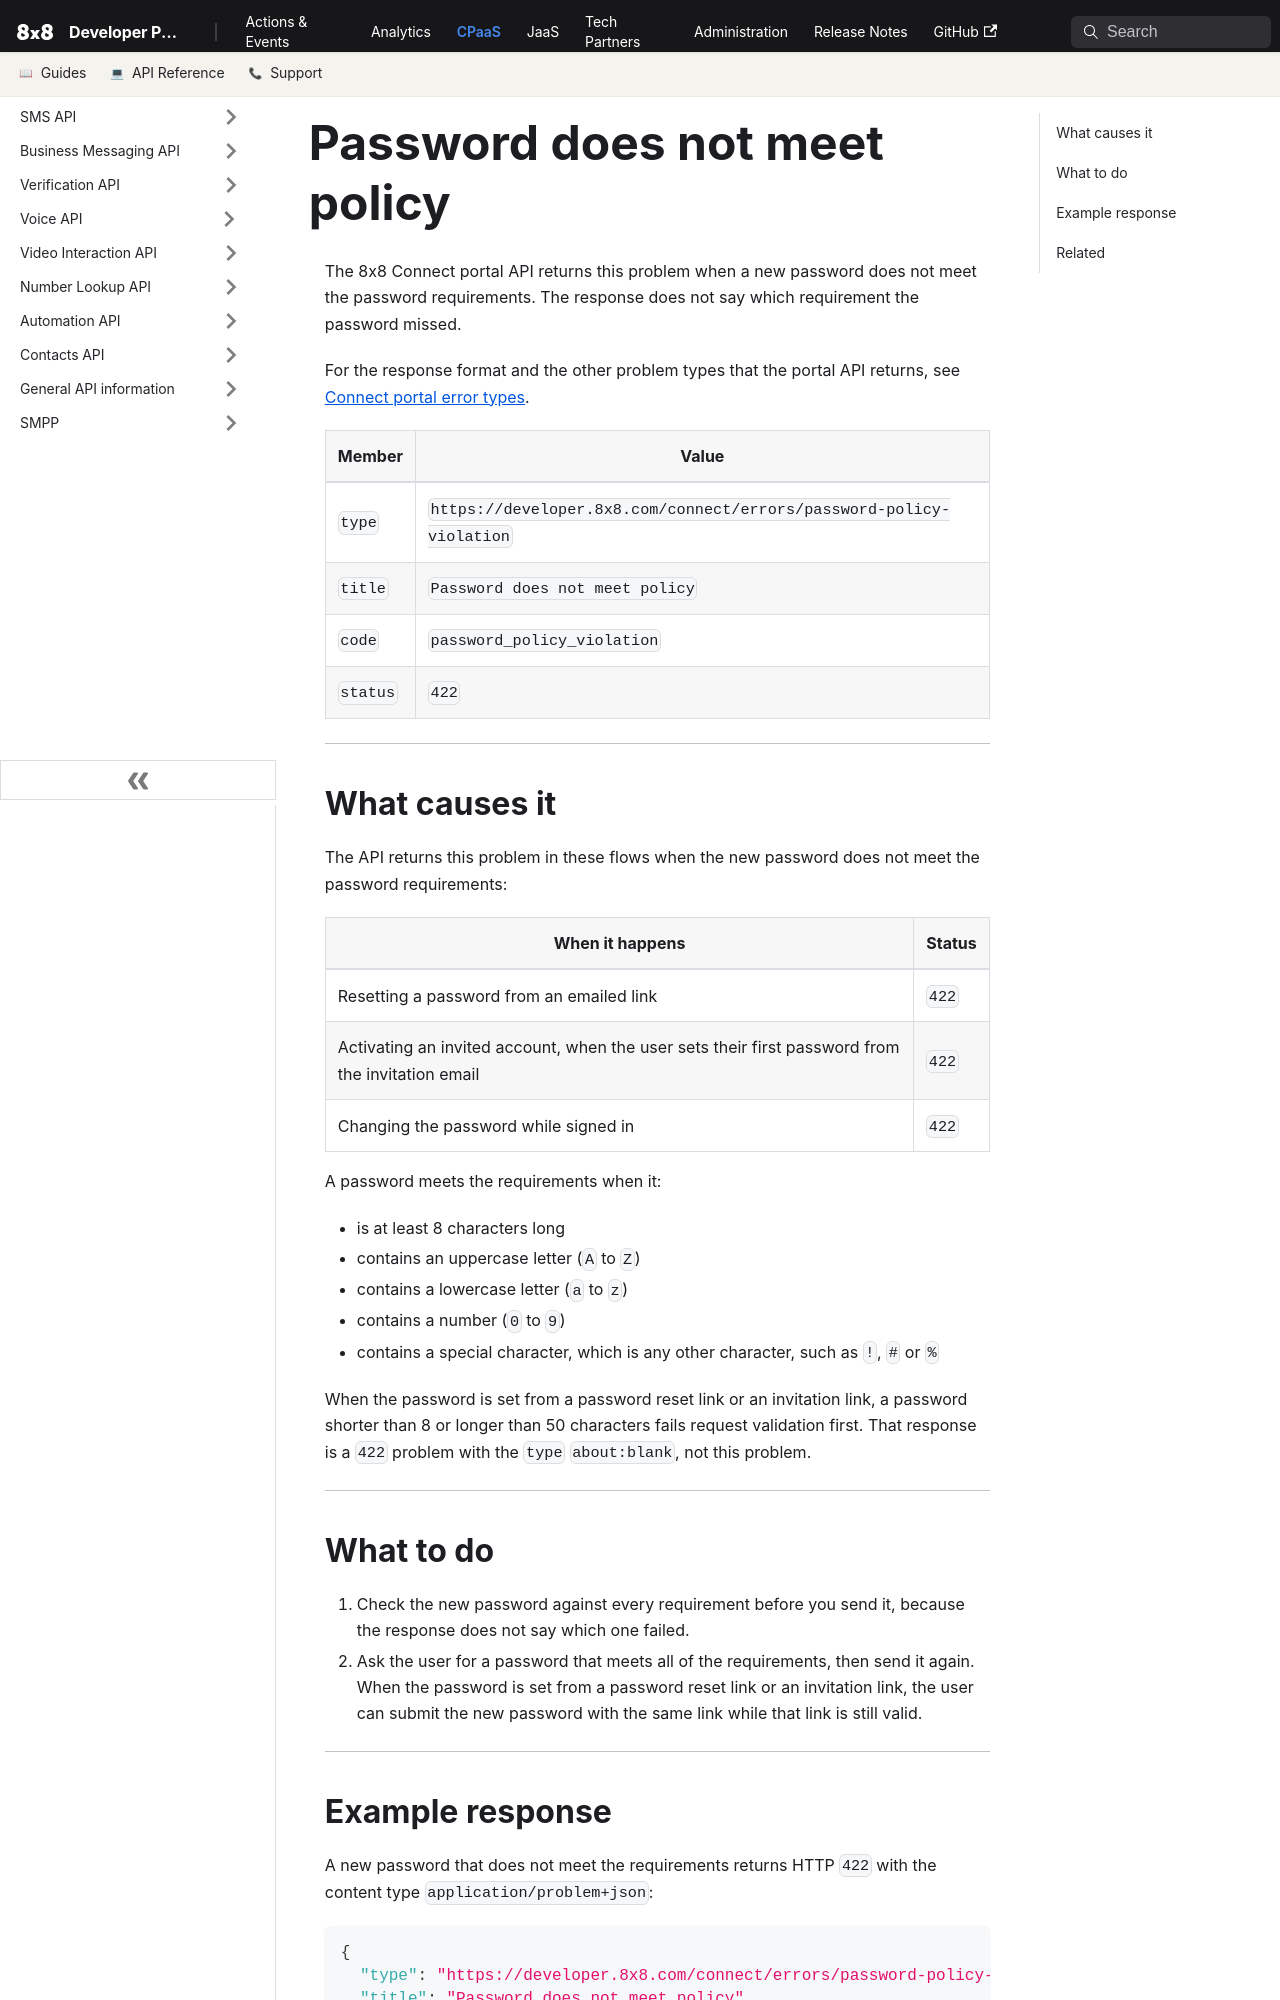

repository: 8x8Cloud/public-developer-docs · page: connect/errors/password-policy-violation/index.html · generator: docusaurus

---
title: "Password does not meet policy"
description: "The new password does not meet the requirements, so use 8 or more characters with upper and lower case letters, a number and a special character."
slug: /connect/errors/password-policy-violation
displayed_sidebar: sidebarConnectReference
---

The 8x8 Connect portal API returns this problem when a new password does not meet the password requirements. The response does not say which requirement the password missed.

For the response format and the other problem types that the portal API returns, see [Connect portal error types](/connect/errors).

| Member | Value |
| --- | --- |
| `type` | `https://developer.8x8.com/connect/errors/password-policy-violation` |
| `title` | `Password does not meet policy` |
| `code` | `password_policy_violation` |
| `status` | `422` |

---

## What causes it

The API returns this problem in these flows when the new password does not meet the password requirements:

| When it happens | Status |
| --- | --- |
| Resetting a password from an emailed link | `422` |
| Activating an invited account, when the user sets their first password from the invitation email | `422` |
| Changing the password while signed in | `422` |

A password meets the requirements when it:

- is at least 8 characters long
- contains an uppercase letter (`A` to `Z`)
- contains a lowercase letter (`a` to `z`)
- contains a number (`0` to `9`)
- contains a special character, which is any other character, such as `!`, `#` or `%`

When the password is set from a password reset link or an invitation link, a password shorter than 8 or longer than 50 characters fails request validation first. That response is a `422` problem with the `type` `about:blank`, not this problem.

---

## What to do

1. Check the new password against every requirement before you send it, because the response does not say which one failed.
2. Ask the user for a password that meets all of the requirements, then send it again. When the password is set from a password reset link or an invitation link, the user can submit the new password with the same link while that link is still valid.

---
